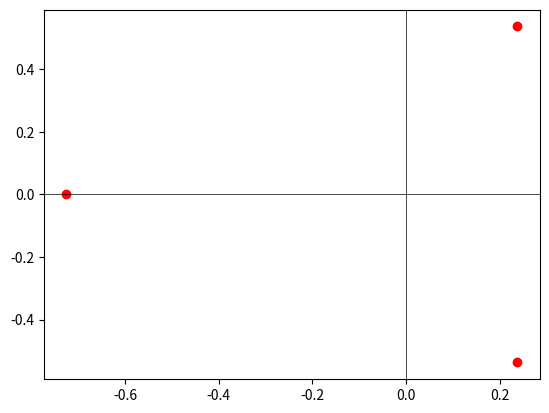

Write the Python code that produced this figure.
# License
'''
[redacted]
April 11,2020
Released under GNU GPL
'''

import numpy as np
import matplotlib.pyplot as plt
from mpl_toolkits.mplot3d import Axes3D
import cmath
from matplotlib import cm

# Coefficients of Given Polynomial
Coeff = np.array([4,1,0,1])
# Roots of given Polynomial
Roots = np.roots(Coeff)
print (Roots)
	
def Creating_RH_Matrix(Coeff,epsilon=1e-5):
	"""
	The function does the following
	1) Creating a Routh Hurwitz Matrix
	2) Assigning First 2 Rows
	3) If first elements are zeros then replacing by epsilon
	"""
	l = Coeff.shape[0]
	
	# Creating a Routh-Hurwtiz Matrix with all elements as zeros
	RH = np.zeros((l,int(np.ceil(l/2))))

	# Assigning Elements to First Row of Matrix
	RH[0] = Coeff[0::2]

	# Assigning Elements to Second Row of Matrix
	if RH.shape[1] >= Coeff[1::2].shape[0]:
		x = Coeff[1::2].shape[0]
		RH[1,:x] = Coeff[1::2]

	# As First Elements of Row cannot be zeros replacing them by a small value
	if (RH[0][0] == 0):
		RH[0][0] = epsilon
	if (RH[1][0] == 0):
		RH[1][0] = epsilon
	
	return RH


def RH_Matrix(Coeff,epsilon=1e-5):
	"""
	The function does the following
	1) Completing the elements of Routh-Hurwitz Matrix including all the cases
		Cases:
			a)General Case
			b)Where we get a row full of zeros
				Eg : Coeff = np.array([1,1,7,14,31,73,25,200])
			c)Where we get only one zero in first column of a row and rest non-zeros.
				Eg : Coeff = np.array([1,2,1,2,31,73,25,200])
	"""
	
	RH = Creating_RH_Matrix(Coeff,epsilon)
	l = Coeff.shape[0]
			
	for i in range(2,l):
		a = RH[i-2]
		b = RH[i-1]
		a1,a2 = a[0],b[0]
		for j in range(1,a.shape[0]):
			b1,b2 = a[j],b[j]
			Det = (a2*b1 - a1*b2)/a2
			RH[i][j-1] = Det
			
			# Checking Ratio of above 2 Rows.
			# The following for loop classifies whether it is Case (b) or Case(c)
			t = []
			it=0
			for m in range(a.shape[0]):
				if (a[m] != 0 and b[m] != 0):
					it = it+1
					if (m==0):
						d = a[m]/b[m]
						t.append(1)
					else:
						c = a[m]/b[m]
						if (c==d):
							t.append(1)
						else:
							t.append(0)
		
		# Case (b)
		if (np.sum(t) == it and RH[i][0] == 0):
			for k in range(b.shape[0]):
				RH[i][k] = (l-i- 2*k) * b[k]
		
		# Case (c)	
		elif (RH[i][0] == 0 and np.sum(t) != it):
			RH[i][0] = epsilon
		
	return RH

def Sign_Changes(RH):
	"""
	The function calculates no.of sign changes in RH Matrix
	"""
	output = 0
	l = RH.shape[0]
	for i in range(l-1):
		a = RH[i][0]
		b = RH[i+1][0]
		
		if a*b < 0:
			output += 1
			
	print ("No.of Roots on Right of Y-axis are",output)

# Printing Routh Hurwitz Matrix
RH = RH_Matrix(Coeff)
print ("Routh Hurwitz Matrix:")
print (RH)

# Sign Changes in Routh Hurwitz Matrix
Sign_Changes(RH)

# Plotting the Roots of Given Polynomial
plt.axhline(y=0, color='black',linewidth=0.5)
plt.axvline(x=0, color='black',linewidth=0.5)
plt.scatter(Roots.real,Roots.imag,color='red')
plt.show()
